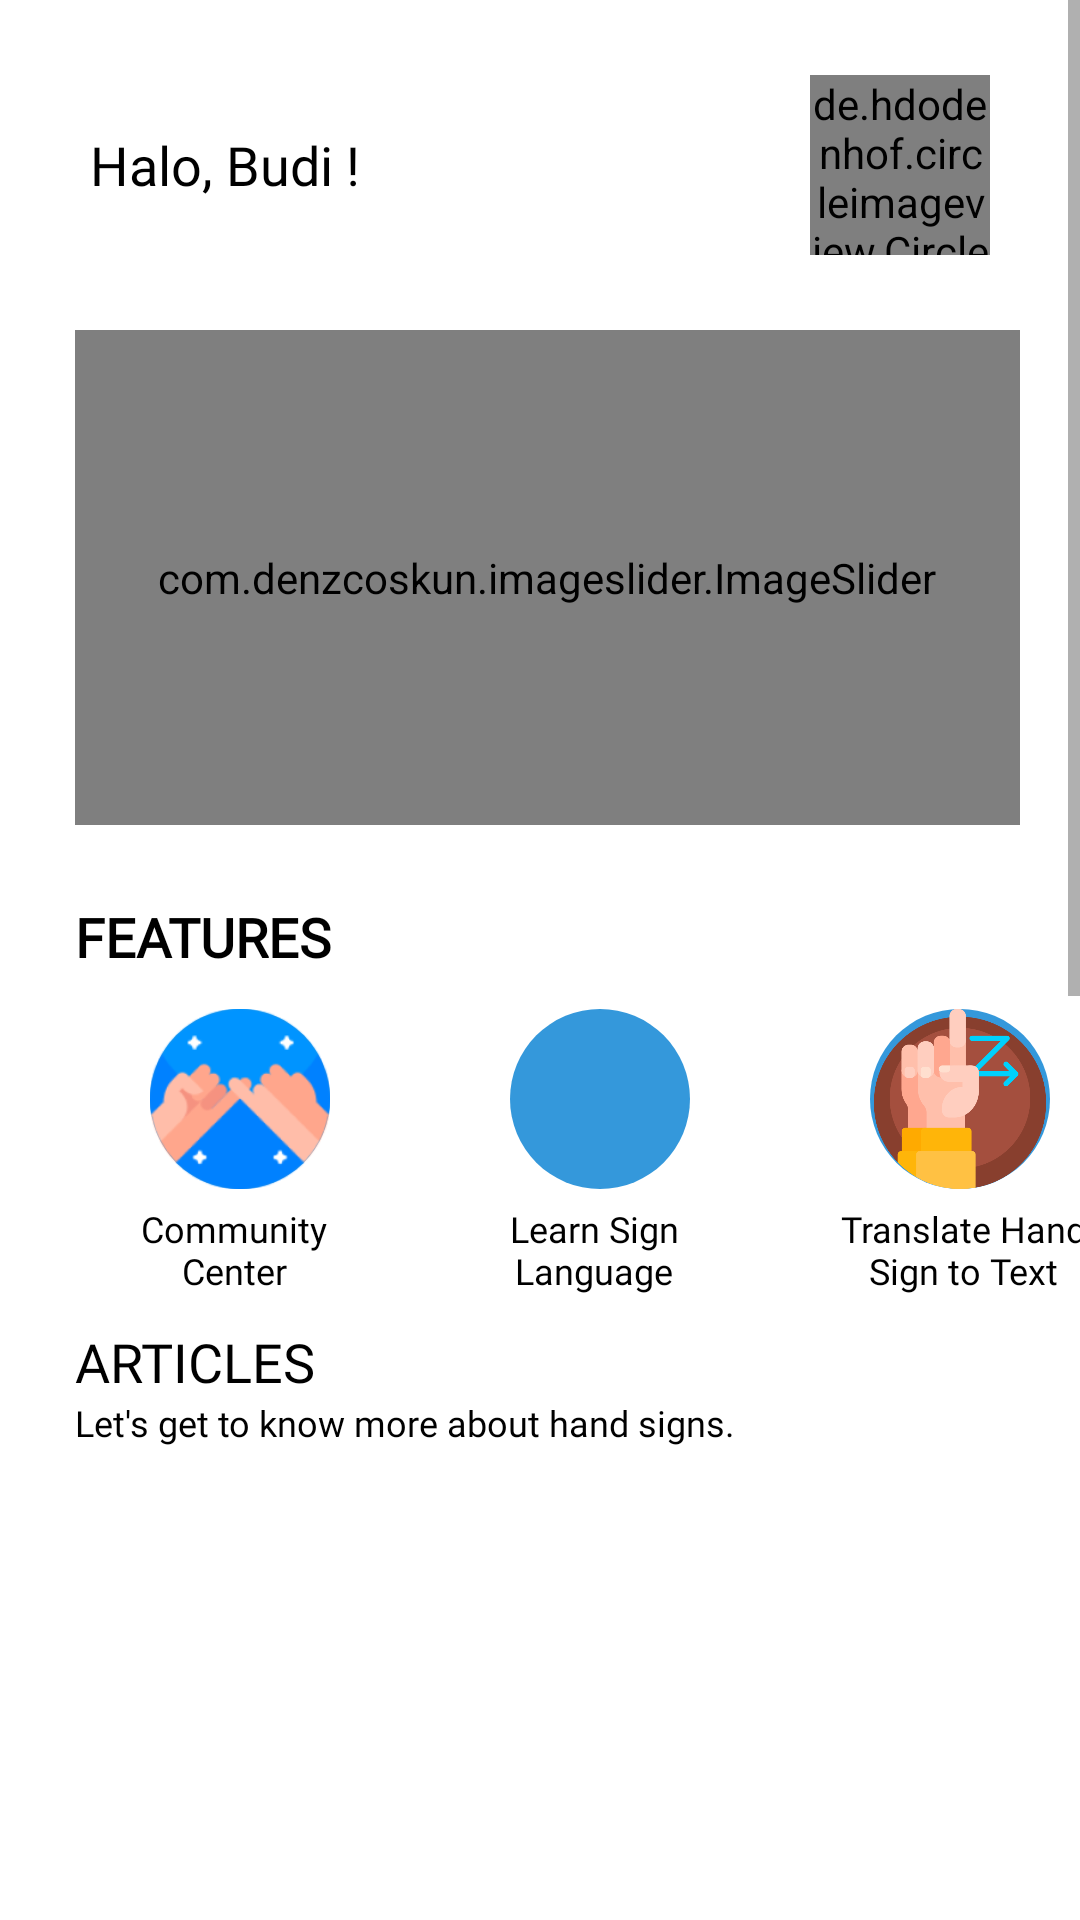

Reconstruct the res/layout file that produces this screen, plus the resources it refers to.
<!-- AndroidManifest.xml: application theme Base.Theme.IsAble_Capstone -->
<!-- res/layout/fragment_home.xml -->
<?xml version="1.0" encoding="utf-8"?>
<FrameLayout xmlns:android="http://schemas.android.com/apk/res/android"
    xmlns:tools="http://schemas.android.com/tools"
    android:layout_width="match_parent"
    android:layout_height="match_parent"
    xmlns:app="http://schemas.android.com/apk/res-auto"
    tools:context=".ui.home.HomeFragment"
    >

    <ScrollView
        android:layout_width="match_parent"
        android:layout_height="match_parent"
        android:contentDescription="home">

        <LinearLayout
            android:layout_width="match_parent"
            android:layout_height="wrap_content"
            android:orientation="vertical"
            android:paddingBottom="100dp"
            tools:context=".HomePage">


            <androidx.appcompat.widget.Toolbar
                android:layout_width="match_parent"
                android:layout_height="90dp"
                android:layout_marginTop="10dp">

                <TextView
                    android:id="@+id/usernameHome"
                    android:layout_width="wrap_content"
                    android:layout_height="wrap_content"
                    android:layout_marginStart="30dp"
                    android:layout_marginEnd="15sp"
                    android:fontFamily="@font/pbold"
                    android:text="Halo, Budi !"
                    android:textColor="?android:attr/colorForeground"
                    android:textSize="18sp" />

                <de.hdodenhof.circleimageview.CircleImageView
                    android:id="@+id/homeProfile"
                    android:layout_width="60dp"
                    android:layout_height="60dp"
                    android:layout_marginEnd="30dp"
                    android:layout_marginTop="15dp"
                    android:src="@drawable/profile"
                    android:layout_gravity="end"/>

            </androidx.appcompat.widget.Toolbar>

            <com.denzcoskun.imageslider.ImageSlider
                android:id="@+id/banner_slide"
                android:layout_width="match_parent"
                android:layout_height="165dp"
                android:layout_marginTop="10dp"
                android:layout_marginBottom="25dp"
                android:layout_marginStart="25dp"
                android:layout_marginEnd="20dp"
                app:iss_selected_dot="@drawable/default_selected_dot"
                app:iss_unselected_dot="@drawable/default_unselected_dot" />

            <TextView
                android:layout_width="match_parent"
                android:layout_height="wrap_content"
                android:layout_marginStart="25dp"
                android:layout_marginEnd="25dp"
                android:layout_marginBottom="12dp"
                android:fontFamily="@font/pbold"
                android:text="FEATURES"
                android:textColor="?android:attr/colorForeground"
                android:textSize="18sp"
                android:textStyle="bold" />
            <LinearLayout
                android:layout_width="match_parent"
                android:layout_height="wrap_content"
                android:orientation="horizontal">

                <ImageButton
                    android:id="@+id/btn_map"
                    android:layout_width="60dp"
                    android:layout_height="60dp"
                    android:layout_marginStart="50dp"
                    android:layout_marginEnd="20dp"
                    android:background="@drawable/circular_button"
                    android:src="@drawable/promise"
                    android:scaleType="fitCenter"
                    android:contentDescription="button"/>

                <ImageButton
                    android:id="@+id/btn_learning"
                    android:layout_width="60dp"
                    android:layout_height="60dp"
                    android:layout_marginStart="40dp"
                    android:layout_marginEnd="40dp"
                    android:background="@drawable/circular_button"
                    android:src="@drawable/hand_sign"
                    android:scaleType="fitCenter"
                    android:contentDescription="button"/>

                <ImageButton
                    android:id="@+id/btn_translate"
                    android:layout_width="60dp"
                    android:layout_height="60dp"
                    android:layout_marginStart="20dp"
                    android:layout_marginEnd="60dp"
                    android:background="@drawable/circular_button"
                    android:src="@drawable/z"
                    android:scaleType="fitCenter"
                    android:contentDescription="button"/>
            </LinearLayout>

            <LinearLayout
                android:layout_width="match_parent"
                android:layout_height="wrap_content"
                android:orientation="horizontal"
                android:layout_marginTop="5dp">

                <TextView
                    style="@style/Widget.AppCompat.TextView"
                    android:layout_width="90dp"
                    android:layout_height="wrap_content"
                    android:layout_marginStart="33dp"
                    android:fontFamily="@font/pregular"
                    android:text="Community Center"
                    android:textAlignment="center"
                    android:textColor="?android:attr/colorForeground"
                    android:textSize="12sp" />

                <TextView
                    style="@style/Widget.AppCompat.TextView"
                    android:layout_width="90dp"
                    android:layout_height="wrap_content"
                    android:layout_marginStart="30dp"
                    android:textColor="?android:attr/colorForeground"
                    android:layout_marginEnd="20dp"
                    android:fontFamily="@font/pregular"
                    android:text="Learn Sign Language"
                    android:textAlignment="center"
                    android:textSize="12sp" />

                <TextView
                    style="@style/Widget.AppCompat.TextView"
                    android:layout_width="100dp"
                    android:layout_height="wrap_content"
                    android:layout_marginStart="8dp"
                    android:fontFamily="@font/pregular"
                    android:text="Translate Hand Sign to Text"
                    android:textAlignment="center"
                    android:textColor="?android:attr/colorForeground"
                    android:textSize="12sp" />
            </LinearLayout>

            <TextView
                android:layout_width="match_parent"
                android:layout_height="wrap_content"
                android:layout_marginStart="25dp"
                android:layout_marginTop="10dp"
                android:layout_marginEnd="25dp"
                android:fontFamily="@font/pbold"
                android:text="ARTICLES"
                android:textColor="?android:attr/colorForeground"
                android:textSize="18sp" />

            <TextView
                android:layout_width="match_parent"
                android:layout_height="wrap_content"
                android:layout_marginStart="25dp"
                android:layout_marginEnd="25dp"
                android:fontFamily="@font/pregular"
                android:text="Let's get to know more about hand signs."
                android:textSize="12sp"
                android:textColor="?android:attr/colorForeground"/>

            <androidx.recyclerview.widget.RecyclerView
                android:id="@+id/rv_artikel"
                android:layout_width="match_parent"
                android:layout_height="651dp"
                android:clipToPadding="true"
                android:nestedScrollingEnabled="true"
                android:overScrollMode="never"
                android:scrollbars="none"
                tools:itemCount="3"
                tools:listitem="@layout/item_artikel" />
        </LinearLayout>

    </ScrollView>
</FrameLayout>
<!-- res/layout/item_artikel.xml (included above) -->
<androidx.cardview.widget.CardView xmlns:card_view="http://schemas.android.com/apk/res-auto"
    xmlns:tools="http://schemas.android.com/tools"
    xmlns:android="http://schemas.android.com/apk/res/android"
    android:id="@+id/card_view"
    android:layout_width="350dp"
    android:layout_height="wrap_content"
    android:layout_gravity="center"
    android:layout_marginStart="25dp"
    android:layout_marginTop="15dp"
    android:layout_marginEnd="25dp"
    android:layout_marginBottom="4dp"
    card_view:cardCornerRadius="20dp">

    <LinearLayout
        android:layout_width="match_parent"
        android:layout_height="wrap_content"
        android:orientation="vertical">

        <ImageView
            android:id="@+id/iv_article"
            android:layout_width="match_parent"
            android:layout_height="140dp"
            android:scaleType="centerCrop"
            android:src="@drawable/artikel1" />

        <TextView
            android:id="@+id/tv_judul_article"
            android:layout_width="match_parent"
            android:layout_height="wrap_content"
            android:layout_margin="15dp"
            android:fontFamily="@font/pregular"
            android:text="artikel 1"
            android:textColor="?android:attr/colorForeground"
            android:textSize="15sp" />
    </LinearLayout>

</androidx.cardview.widget.CardView>
<!-- resources referenced by this layout -->
<resources>
  <!-- drawable artikel1: png bitmap (drawable, 513322 bytes) -->
  <!-- drawable circular_button (drawable) -->
  <?xml version="1.0" encoding="utf-8"?>
  <shape xmlns:android="http://schemas.android.com/apk/res/android"
      android:shape="oval">
      <solid android:color="#3498db" />
      <size
          android:width="50dp"
          android:height="50dp" />
  </shape>
  <!-- drawable profile: png bitmap (drawable, 2804 bytes) -->
  <!-- drawable promise: png bitmap (drawable, 11968 bytes) -->
  <!-- drawable z: png bitmap (drawable, 27589 bytes) -->
  <style name="Base.Theme.IsAble_Capstone" parent="Theme.MaterialComponents.DayNight.NoActionBar">
          
          <item name="colorPrimary">#0A6EDC</item>
          <item name="colorPrimaryVariant">#083D77</item>
          <item name="colorOnPrimary">#FFFFFF</item>
  
  
          <item name="floatingActionButtonStyle">@color/white</item>
  
          
          <item name="colorSecondary">@color/teal_200</item>
          <item name="colorSecondaryVariant">@color/teal_700</item>
          <item name="colorOnSecondary">@color/black</item>
          
          <item name="android:statusBarColor" tools:targetApi="l">#6D91F6</item>
          
      </style>
  <color name="white">#FFFFFFFF</color>
  <color name="teal_200">#FF03DAC5</color>
  <color name="teal_700">#FF018786</color>
  <color name="black">#FF000000</color>
</resources>
